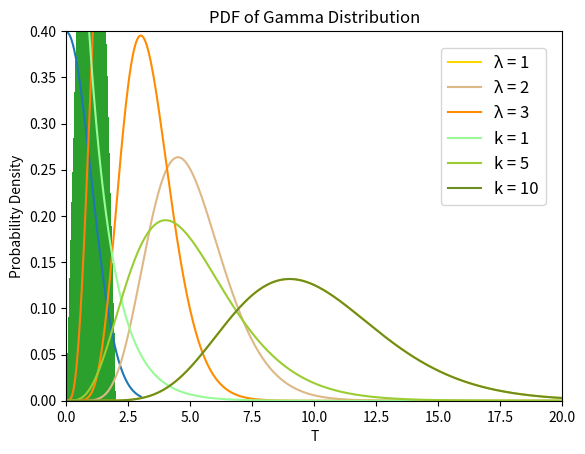

Reproduce this figure in Python.
import math
import numpy as np
import matplotlib.pyplot as plt
from scipy.stats import gamma
import itertools


def standard_normal_distribution():
	# Standard Normal Distribution
	# vector of values for x: x=(-3.00,-2.99,-2.98, ... ,3.00)
	x = np.linspace(-3, 3, 601)
	# vector of values for f(x)
	fx = (1 / np.sqrt(2 * np.pi)) * np.exp(-(x ** 2) / 2)
	# graph
	plt.plot(x, fx)
	plt.show()


def gamma_distribution():
	# vector of values for x: x=(0.00,0.01,0.02,0.03, ... ,5.00)
	x = np.linspace(0, 5, 501)
	# vector of the corresponding values of f(x) if X ~ Gamma(4,3)
	fx = ((3 ** 4) / math.gamma(4)) * (x ** 3) * np.exp(-3 * x)
	# value of Delta x: same as gap between values in vector x
	dx = 0.01
	# vector of values of [f(x) Delta(x)]
	fxdx = fx * dx
	# vector of cumulative values of [f(x) Delta(x)]
	Fx = np.array(list(itertools.accumulate(fxdx)))
	# graph of F(x) as a function of x
	plt.plot(x, Fx)
	plt.show()


def histogram():
	# x and y are vectors of 1000000 i.i.d. U(0,1) r.v.
	x = np.random.uniform(0, 1, 1000000)
	y = np.random.uniform(0, 1, 1000000)
	# r.v. of interest
	w = x + y
	# produces histogram
	plt.hist(w, bins=100, density=True)
	# prints histogram
	plt.show()


def plot_gamma_k():

	# k : the number of events for which you are waiting to occur.
	# λ : the rate of events happening following Poisson dist.

	x = np.linspace(0, 50, 1000)
	a = 1  # k = 1
	mean, var, skew, kurt = gamma.stats(a, moments='mvsk')
	y1 = gamma.pdf(x, a)
	a = 5  # k = 5
	mean, var, skew, kurt = gamma.stats(a, moments='mvsk')
	y2 = gamma.pdf(x, a)
	a = 10  # k = 15
	mean, var, skew, kurt = gamma.stats(a, moments='mvsk')
	y3 = gamma.pdf(x, a)
	plt.title("PDF of Gamma Distribution")
	plt.xlabel("T")
	plt.ylabel("Probability Density")
	plt.plot(x, y1, label="k = 1", color='palegreen')
	plt.plot(x, y2, label="k = 5", color='yellowgreen')
	plt.plot(x, y3, label="k = 10", color='olivedrab')
	plt.legend(bbox_to_anchor=(1, 1), loc='upper right', borderaxespad=1, fontsize=12)
	plt.ylim([0, 0.40])
	plt.xlim([0, 20])
	plt.show()
	# plt.savefig('gamma_k.png')


def plot_gamma_lambda():

	# k : the number of events for which you are waiting to occur.
	# λ : the rate of events happening following Poisson dist.

	a = 10  # k = 10
	x = np.linspace(0, 50, 1000)
	lambda_ = 1
	mean, var, skew, kurt = gamma.stats(a, scale=1 / lambda_, moments='mvsk')
	y1 = gamma.pdf(x, a, scale=1 / lambda_)
	lambda_ = 2
	mean, var, skew, kurt = gamma.stats(a, scale=1 / lambda_, moments='mvsk')
	y2 = gamma.pdf(x, a, scale=1 / lambda_)
	lambda_ = 3
	mean, var, skew, kurt = gamma.stats(a, scale=1 / lambda_, moments='mvsk')
	y3 = gamma.pdf(x, a, scale=1 / lambda_)
	plt.title("PDF of Gamma Distribution (k = 10)")
	plt.xlabel("T")
	plt.ylabel("Probability Density")
	plt.plot(x, y1, label="λ = 1", color='gold')
	plt.plot(x, y2, label="λ = 2", color='burlywood')
	plt.plot(x, y3, label="λ = 3", color='darkorange')
	plt.legend(bbox_to_anchor=(1, 1), loc='upper right', borderaxespad=1, fontsize=12)
	plt.ylim([0, 0.40])
	plt.xlim([0, 20])
	plt.show()
	# plt.savefig('gamma_lambda.png')

standard_normal_distribution()
gamma_distribution()
histogram()
plot_gamma_lambda()
plot_gamma_k()